Run: headless pygame with SDL's dummy video driver; simulated clock (each Clock.tick advances the game by its frame time, no real sleeping); random seed 0; keys injected as events and as key.get_pressed() state; no mouse input.
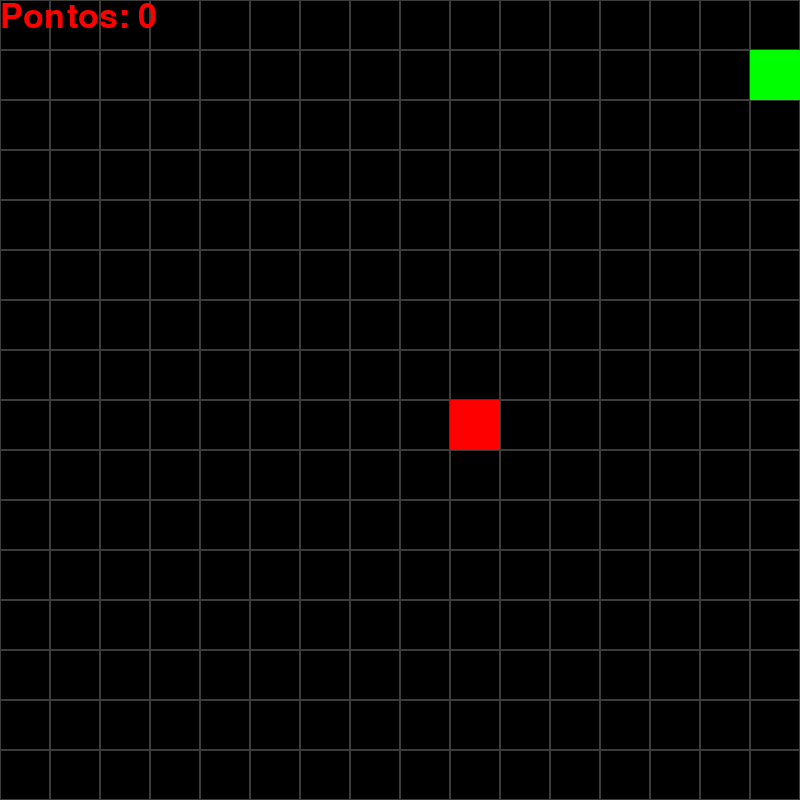
Frame 1 of 4 · flips 1–60 · no input
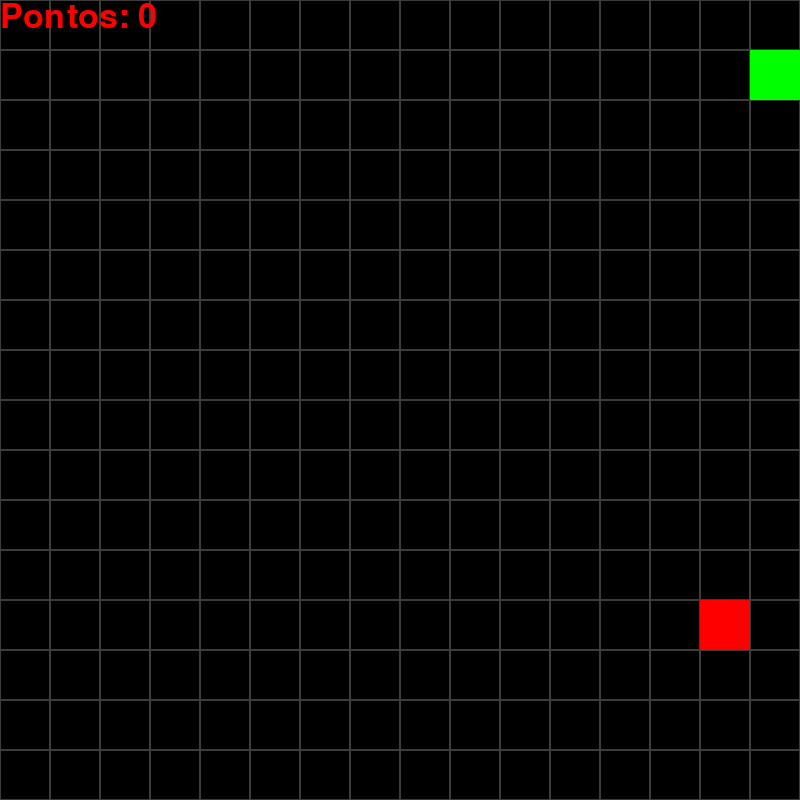
Frame 2 of 4 · flips 61–180 · tapped SPACE, RETURN · held RIGHT (→), D
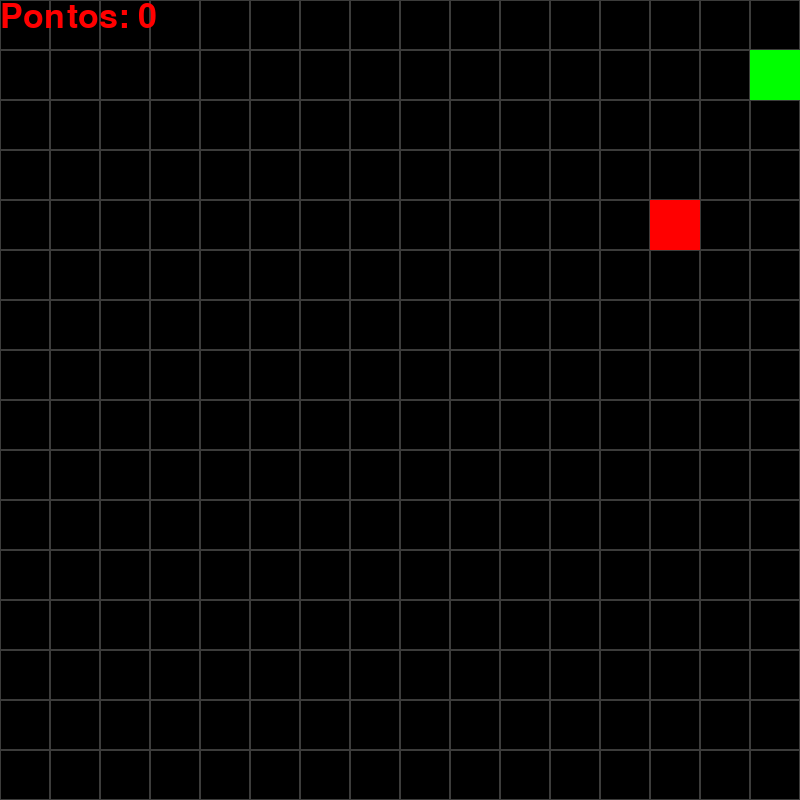
Frame 3 of 4 · flips 181–300 · held DOWN (↓), S
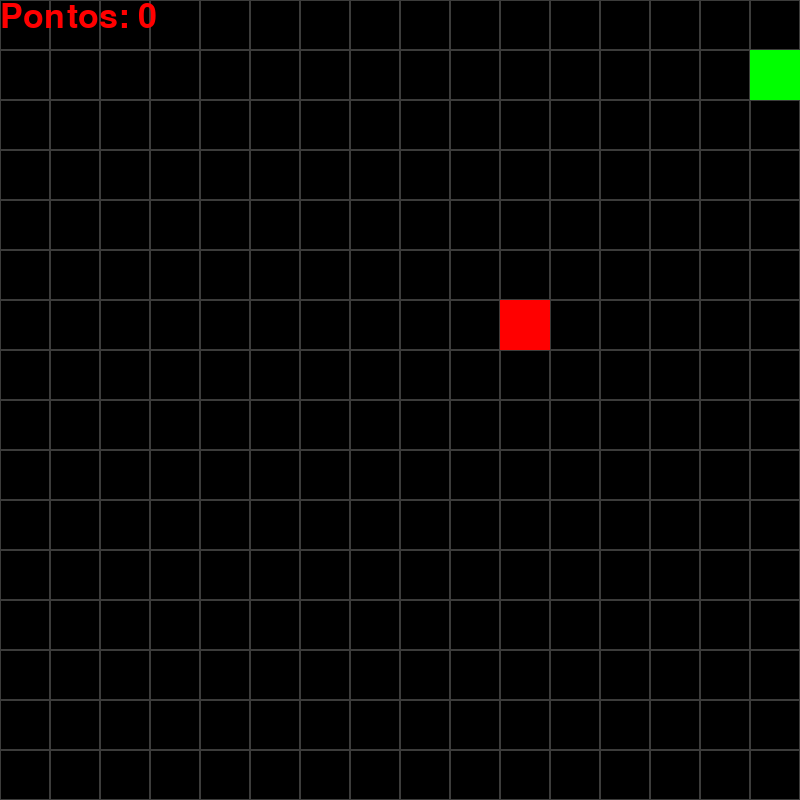
Frame 4 of 4 · flips 301–420 · held LEFT (←), A, UP (↑), W

The pygame program that drew these frames:

import pygame as pg
from pygame.locals import *
import random as rd
from sys import exit

pg.init()
tamanhoQuadrado = 50
TAMANHO_TELA = (800,800)
tela = pg.display.set_mode(TAMANHO_TELA)
largura, altura = TAMANHO_TELA
relogio = pg.time.Clock()
red = (255,0,0)
preta =(0,0,0)
janela = pg.display.set_caption('Snake')
tempo, passo = 0, 150



class Cobra:

   
    def __init__(self):
        self.x, self.y = tamanhoQuadrado, tamanhoQuadrado
        self.deslocamento = 1
        self.xdir =  self.deslocamento
        self.ydir =  0
        self.corpo = [pg.Rect(self.x - tamanhoQuadrado, self.y, tamanhoQuadrado, tamanhoQuadrado)]
        self.cabeca = pg.Rect(self.x, self.y, tamanhoQuadrado, tamanhoQuadrado)
        self.dead = False
      
    def atualizar(self):
        global maca
        for quadrado in self.corpo:
            if cobra.cabeca.x == quadrado.x and cobra.cabeca.y == quadrado.y:   
                self.dead= True
            if self.cabeca.x not in range(0,largura) or self.cabeca.y not in range(0, largura):
                self.dead = True
            if self.dead:
                self.x, self.y = tamanhoQuadrado, tamanhoQuadrado
                self.corpo = [pg.Rect(self.x - tamanhoQuadrado, self.y, tamanhoQuadrado, tamanhoQuadrado)]
                self.cabeca = pg.Rect(self.x, self.y, tamanhoQuadrado, tamanhoQuadrado)
                self.xdir = 1
                self.ydir = 0
                self.dead = False
                maca = Maca()
        self.corpo.append(self.cabeca)
        for i in range(len(self.corpo)-1):
            self.corpo[i].x, self.corpo[i].y = self.corpo[i+1].x, self.corpo[i+1].y 
        self.cabeca.x += self.xdir * tamanhoQuadrado
        self.cabeca.y += self.ydir * tamanhoQuadrado
        self.corpo.remove(self.cabeca)

        self.tempo_agora = pg.time.get_ticks()

    def movimneto(self):
        if event.key == pg.K_w :
            if cobra.ydir == cobra.deslocamento:
                pass
            else:
                cobra.xdir = 0
                cobra.ydir = - cobra.deslocamento
           
        elif event.key == pg.K_s:
            if cobra.ydir == -cobra.deslocamento:
                pass
            else:
                cobra.xdir = 0
                cobra.ydir =  cobra.deslocamento 
        elif event.key == pg.K_d:
            if cobra.xdir == -cobra.deslocamento:
                pass
            else:
                cobra.xdir = cobra.deslocamento
                cobra.ydir = 0
        elif event.key == pg.K_a:
            if cobra.xdir == cobra.deslocamento:
                pass
            else:
                cobra.xdir = - cobra.deslocamento
                cobra.ydir = 0
       
    


class Maca:

    def __init__ (self):
        self.x = int(rd.randint(0, largura)/tamanhoQuadrado) * tamanhoQuadrado
        self.y = int(rd.randint(0, largura)/tamanhoQuadrado) * tamanhoQuadrado
        self.retangulo = pg.Rect(self.x, self.y, tamanhoQuadrado, tamanhoQuadrado)

    def atualizarMaçã(self):
        pg.draw.rect(tela, 'red', self.retangulo)

  


def desenhoGrande():
    for x in range(0,largura,tamanhoQuadrado):
        for y in range(0, altura,tamanhoQuadrado):
         rect = pg.Rect(x, y, tamanhoQuadrado,tamanhoQuadrado)
         pg.draw.rect(tela, '#3c3c3b' , rect, 1) 
def desenhar_pontuacao(pontuacao):
     fonte = pg.font.SysFont('Helveitica', 50)
     texto = fonte.render(f'Pontos: {pontuacao}', True, (255,0,0))
     tela.blit(texto, [0,0])

desenhoGrande()
cobra = Cobra()
maca = Maca()


while True:
    
    
    for event in pg.event.get():
        if event.type  == pg.QUIT:
            pg.quit()
            exit()
       
        if event.type == pg.KEYDOWN:
          cobra.movimneto()  

    cobra.atualizar()

    tela.fill((0,0,0))
    desenhoGrande()
   
    maca.atualizarMaçã()
    
    pg.draw.rect(tela, "green", cobra.cabeca)

    for quadrado in cobra.corpo:
        pg.draw.rect(tela, "green", quadrado)
    if cobra.cabeca.x == maca.x and cobra.cabeca.y == maca.y:
        cobra.corpo.append(pg.Rect(quadrado.x, quadrado.y, tamanhoQuadrado,tamanhoQuadrado))
        maca = Maca()
    desenhar_pontuacao(len(cobra.corpo) - 1)
    relogio.tick(5)
    pg.display.flip()
